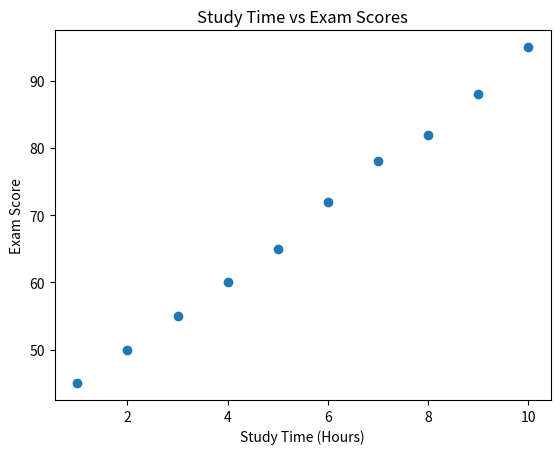

This chart was generated by the following Python code:
import pandas as pd
import matplotlib.pyplot as plt

# Student data
data = {
    "Study_Hours": [1, 2, 3, 4, 5, 6, 7, 8, 9, 10],
    "Exam_Score": [45, 50, 55, 60, 65, 72, 78, 82, 88, 95]
}

df = pd.DataFrame(data)

# Calculate correlation
correlation = df["Study_Hours"].corr(df["Exam_Score"])

print("Correlation Coefficient:", correlation)

# Scatter plot
plt.scatter(df["Study_Hours"], df["Exam_Score"])
plt.title("Study Time vs Exam Scores")
plt.xlabel("Study Time (Hours)")
plt.ylabel("Exam Score")
plt.show()
